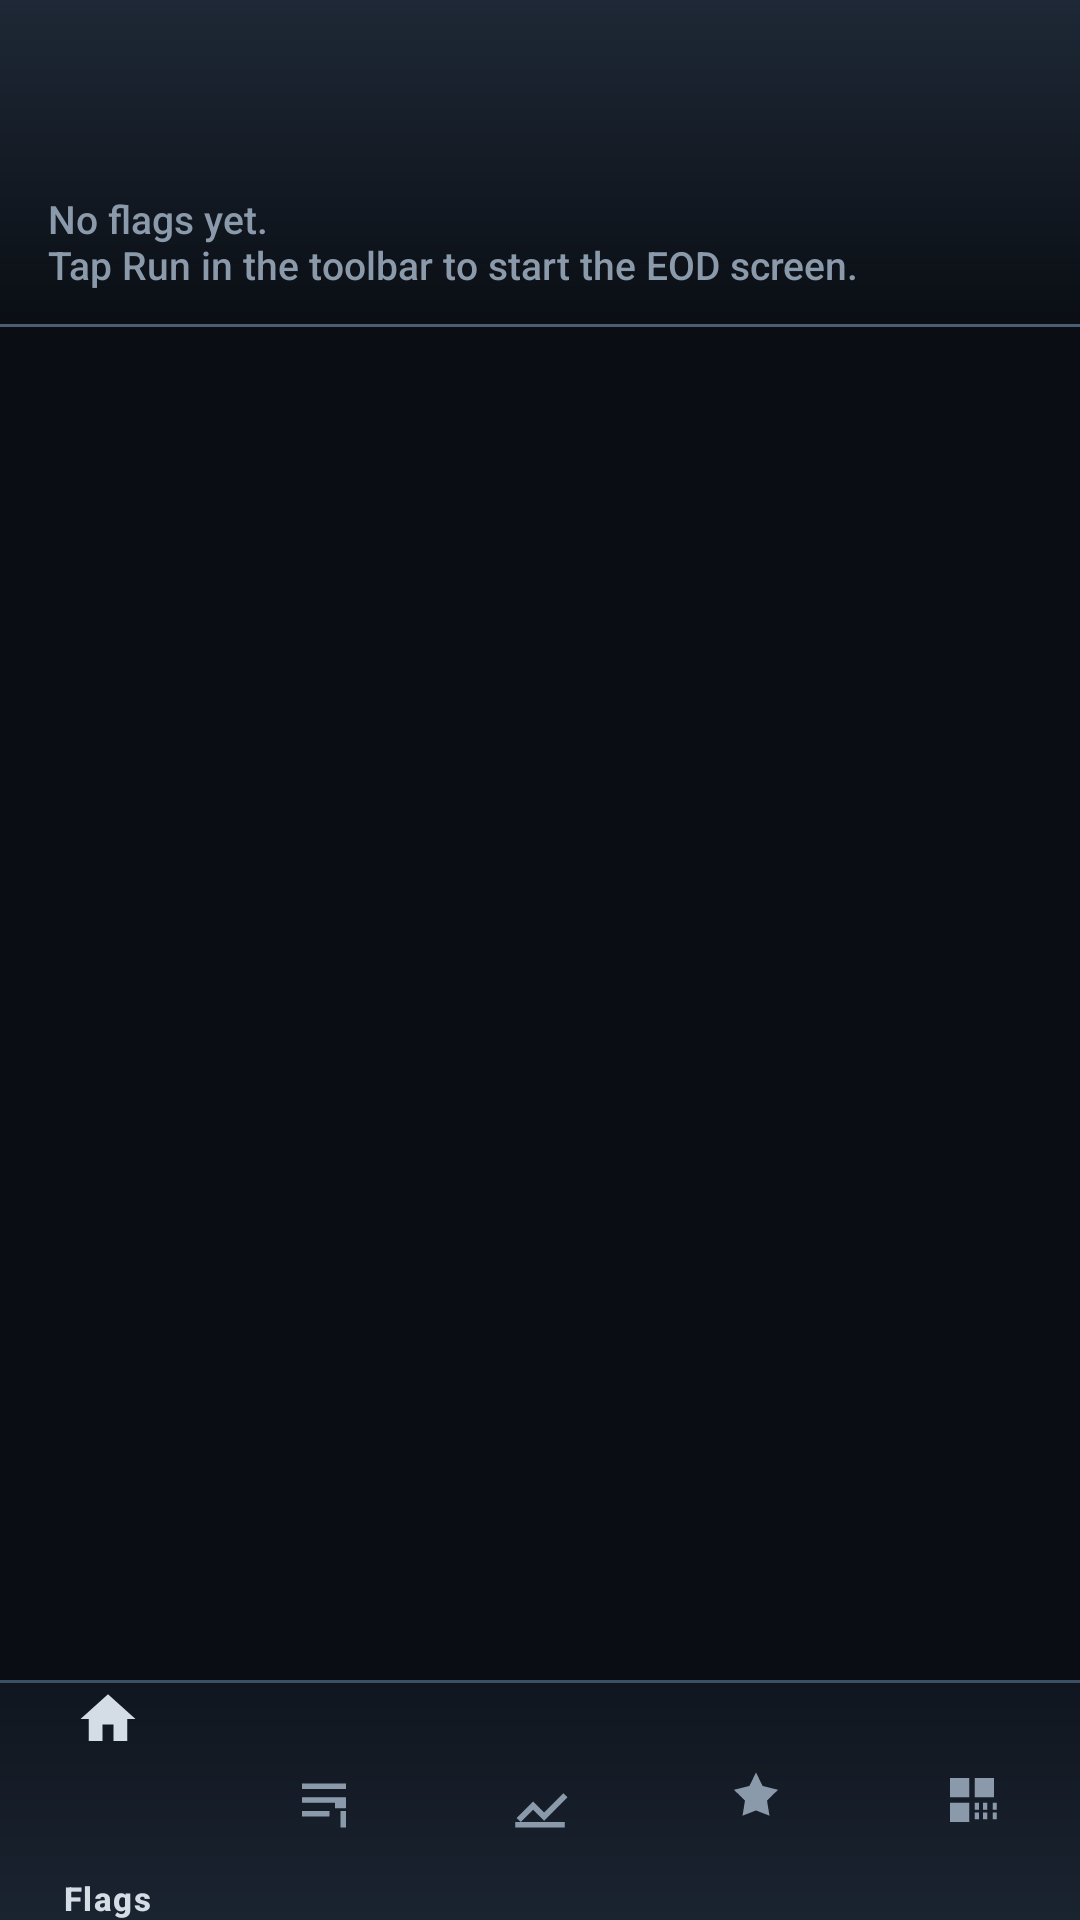

This screen was rendered from an Android layout file. Write that file and the resources it references.
<!-- AndroidManifest.xml: activity theme Theme.BseBlueprintScreener -->
<!-- res/layout/activity_main.xml -->
<?xml version="1.0" encoding="utf-8"?>
<androidx.constraintlayout.widget.ConstraintLayout xmlns:android="http://schemas.android.com/apk/res/android"
    xmlns:app="http://schemas.android.com/apk/res-auto"
    android:layout_width="match_parent"
    android:layout_height="match_parent"
    android:background="@color/bg_primary">

    <com.google.android.material.appbar.AppBarLayout
        android:id="@+id/appBar"
        android:layout_width="0dp"
        android:layout_height="wrap_content"
        android:background="@drawable/bg_metallic_toolbar"
        app:elevation="4dp"
        app:layout_constraintEnd_toEndOf="parent"
        app:layout_constraintStart_toStartOf="parent"
        app:layout_constraintTop_toTopOf="parent">

        <com.google.android.material.appbar.MaterialToolbar
            android:id="@+id/toolbar"
            android:layout_width="match_parent"
            android:layout_height="?attr/actionBarSize"
            android:background="@android:color/transparent"
            app:subtitleTextColor="@color/text_secondary"
            app:titleTextColor="@color/metallic_highlight" />

        <TextView
            android:id="@+id/subtitle"
            android:layout_width="match_parent"
            android:layout_height="wrap_content"
            android:paddingStart="16dp"
            android:paddingEnd="16dp"
            android:paddingBottom="12dp"
            android:text="@string/watchlist_empty"
            android:textColor="@color/text_secondary"
            android:textSize="13sp" />
    </com.google.android.material.appbar.AppBarLayout>

    <androidx.fragment.app.FragmentContainerView
        android:id="@+id/fragmentContainer"
        android:layout_width="0dp"
        android:layout_height="0dp"
        app:layout_constraintBottom_toTopOf="@id/bottomNav"
        app:layout_constraintEnd_toEndOf="parent"
        app:layout_constraintStart_toStartOf="parent"
        app:layout_constraintTop_toBottomOf="@id/appBar" />

    <com.google.android.material.bottomnavigation.BottomNavigationView
        android:id="@+id/bottomNav"
        style="@style/Widget.Bse.BottomNavigation"
        android:layout_width="0dp"
        android:layout_height="wrap_content"
        app:layout_constraintBottom_toBottomOf="parent"
        app:layout_constraintEnd_toEndOf="parent"
        app:layout_constraintStart_toStartOf="parent"
        app:menu="@menu/bottom_nav_menu" />
</androidx.constraintlayout.widget.ConstraintLayout>
<!-- resources referenced by this layout -->
<resources>
  <color name="bg_primary">#0A0E14</color>
  <color name="metallic_highlight">#D4DCE6</color>
  <color name="text_secondary">#8B9AAB</color>
  <!-- drawable bg_metallic_toolbar (drawable) -->
  <?xml version="1.0" encoding="utf-8"?>
  <layer-list xmlns:android="http://schemas.android.com/apk/res/android">
      <item>
          <shape android:shape="rectangle">
              <gradient
                  android:angle="270"
                  android:endColor="#0A0E14"
                  android:startColor="#1E2836"
                  android:type="linear" />
          </shape>
      </item>
      <item android:gravity="bottom">
          <shape android:shape="rectangle">
              <size android:height="1dp" />
              <solid android:color="#4A5D72" />
          </shape>
      </item>
  </layer-list>
  <string name="watchlist_empty">No flags yet.\nTap Run in the toolbar to start the EOD screen.</string>
  <style name="Widget.Bse.BottomNavigation" parent="Widget.Material3.BottomNavigationView">
          <item name="android:background">@drawable/bg_bottom_nav</item>
          <item name="itemIconTint">@color/bottom_nav_item_color</item>
          <item name="itemTextColor">@color/bottom_nav_item_color</item>
          <item name="itemActiveIndicatorStyle">@style/Widget.Bse.BottomNav.ActiveIndicator</item>
          <item name="labelVisibilityMode">selected</item>
          <item name="itemIconSize">22dp</item>
          <item name="itemPaddingTop">2dp</item>
          <item name="itemPaddingBottom">2dp</item>
          <item name="itemHorizontalTranslationEnabled">false</item>
          <item name="itemTextAppearanceActive">@style/TextAppearance.Bse.BottomNav</item>
          <item name="itemTextAppearanceInactive">@style/TextAppearance.Bse.BottomNav</item>
      </style>
  <style name="Theme.BseBlueprintScreener" parent="Theme.Material3.Dark.NoActionBar">
          <item name="colorPrimary">@color/metallic_highlight</item>
          <item name="colorSecondary">@color/accent</item>
          <item name="colorOnPrimary">@color/bg_primary</item>
          <item name="android:statusBarColor">@color/bg_primary</item>
          <item name="android:navigationBarColor">@color/bottom_nav_bg</item>
          <item name="android:windowBackground">@color/bg_primary</item>
          <item name="colorSurface">@color/bg_elevated</item>
          <item name="colorOnSurface">@color/text_primary</item>
          <item name="android:fontFamily">sans-serif-medium</item>
      </style>
  <!-- drawable bg_bottom_nav (drawable) -->
  <?xml version="1.0" encoding="utf-8"?>
  <layer-list xmlns:android="http://schemas.android.com/apk/res/android">
      <item>
          <shape android:shape="rectangle">
              <gradient
                  android:angle="90"
                  android:endColor="#10161F"
                  android:startColor="#1A2330"
                  android:type="linear" />
          </shape>
      </item>
      <item android:gravity="top">
          <shape android:shape="rectangle">
              <size android:height="1dp" />
              <solid android:color="#3D4F63" />
          </shape>
      </item>
  </layer-list>
  <style name="Widget.Bse.BottomNav.ActiveIndicator" parent="Widget.Material3.BottomNavigationView.ActiveIndicator">
          <item name="android:color">@color/accent_soft</item>
      </style>
  <style name="TextAppearance.Bse.BottomNav" parent="TextAppearance.Material3.LabelSmall">
          <item name="android:textSize">11sp</item>
          <item name="android:maxLines">1</item>
          <item name="android:ellipsize">end</item>
      </style>
  <color name="accent">#9EB4C8</color>
  <color name="bottom_nav_bg">#10161F</color>
  <color name="bg_elevated">#141B24</color>
  <color name="text_primary">#E8EDF4</color>
  <color name="accent_soft">#5C6F82</color>
</resources>
